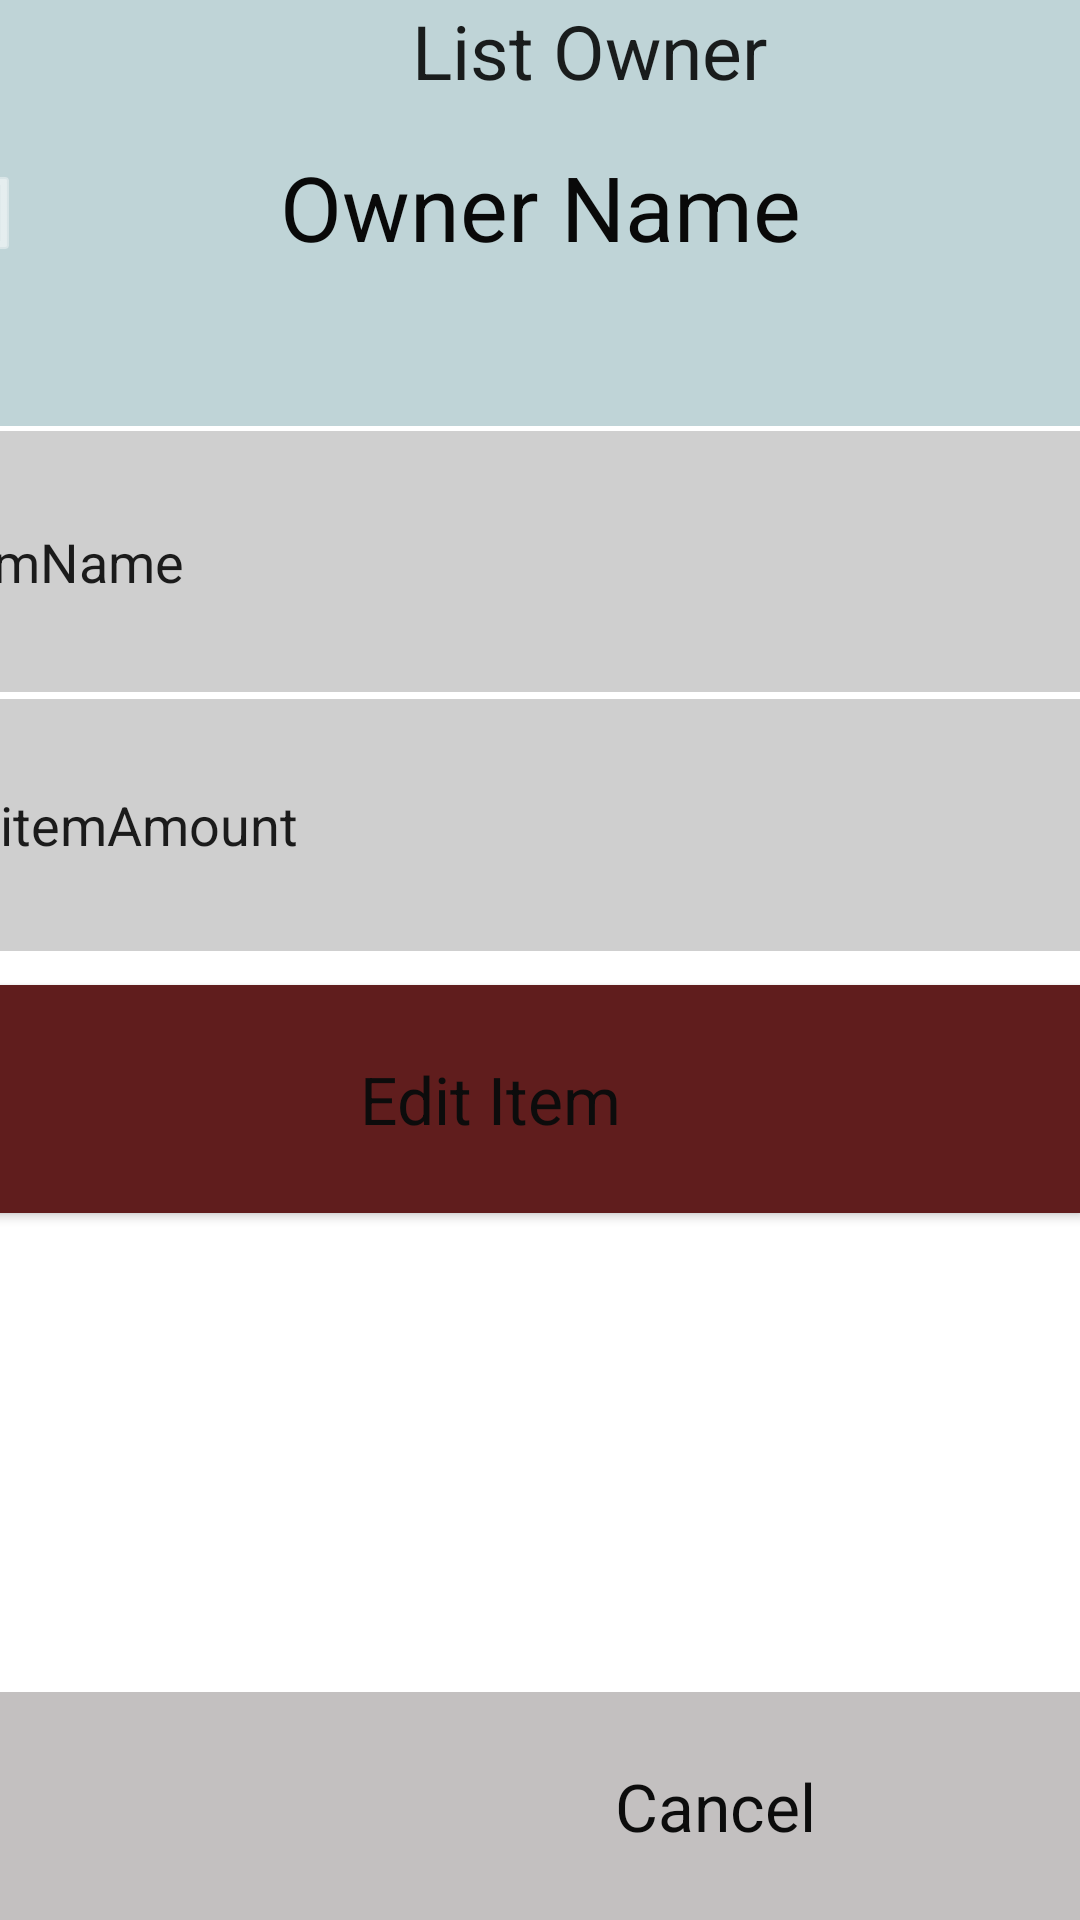

The Android layout XML behind this screen, and the referenced resources:
<!-- AndroidManifest.xml: application theme Theme.GroceryShoppingList -->
<!-- res/layout/activity_edit_items.xml -->
<?xml version="1.0" encoding="utf-8"?>
<androidx.constraintlayout.widget.ConstraintLayout xmlns:android="http://schemas.android.com/apk/res/android"
    xmlns:app="http://schemas.android.com/apk/res-auto"
    xmlns:tools="http://schemas.android.com/tools"
    android:id="@+id/editAmount"
    android:layout_width="match_parent"
    android:layout_height="match_parent"
    tools:context=".editItems">

    <LinearLayout
        android:layout_width="match_parent"
        android:layout_height="match_parent"
        android:orientation="vertical"
        app:layout_constraintBottom_toBottomOf="parent"
        app:layout_constraintEnd_toEndOf="parent"
        app:layout_constraintStart_toStartOf="parent"
        app:layout_constraintTop_toTopOf="parent">

        <androidx.constraintlayout.widget.ConstraintLayout
            android:layout_width="match_parent"
            android:layout_height="match_parent">

            <TextView
                android:id="@+id/Header1"
                android:layout_width="411dp"
                android:layout_height="142dp"
                android:background="#9F98BBBF"
                android:drawableLeft="@android:drawable/ic_menu_gallery"
                android:drawableTint="#FFFFFF"
                android:text="List Owner"
                android:textAlignment="center"
                android:textAppearance="@style/TextAppearance.AppCompat.Large"
                android:textSize="25sp"
                app:layout_constraintBottom_toBottomOf="parent"
                app:layout_constraintEnd_toEndOf="parent"
                app:layout_constraintStart_toStartOf="parent"
                app:layout_constraintTop_toTopOf="parent"
                app:layout_constraintVertical_bias="0.0" />

            <TextView
                android:id="@+id/OwnerNameTxt"
                android:layout_width="181dp"
                android:layout_height="45dp"
                android:text="Owner Name"
                android:textAlignment="center"
                android:textAppearance="@style/TextAppearance.AppCompat.Large"
                android:textColor="#090909"
                android:textSize="30sp"
                app:layout_constraintBottom_toBottomOf="@+id/Header1"
                app:layout_constraintEnd_toEndOf="@+id/Header1"
                app:layout_constraintStart_toStartOf="@+id/Header1"
                app:layout_constraintTop_toTopOf="@+id/Header1" />

            <EditText
                android:id="@+id/editItem"
                android:layout_width="407dp"
                android:layout_height="87dp"
                android:background="#CDC7C7"
                android:backgroundTint="#70919191"
                android:ems="10"
                android:inputType="textPersonName"
                android:text="ItemName"
                app:layout_constraintBottom_toTopOf="@+id/editItemAmount"
                app:layout_constraintEnd_toEndOf="parent"
                app:layout_constraintStart_toStartOf="parent"
                app:layout_constraintTop_toBottomOf="@+id/Header1"
                app:layout_constraintVertical_bias="0.45" />

            <EditText
                android:id="@+id/editItemAmount"
                android:layout_width="match_parent"
                android:layout_height="84dp"
                android:background="#FFFFFF"
                android:backgroundTint="#70919191"
                android:ems="10"
                android:inputType="textPersonName"
                android:text="itemAmount"
                app:layout_constraintBottom_toBottomOf="@+id/cancelButton2"
                app:layout_constraintEnd_toEndOf="parent"
                app:layout_constraintStart_toStartOf="parent"
                app:layout_constraintTop_toBottomOf="@+id/Header1"
                app:layout_constraintVertical_bias="0.22000003" />

            <Button
                android:id="@+id/confirmEditBtn22"
                style="@style/Widget.AppCompat.Button"
                android:layout_width="410dp"
                android:layout_height="76dp"
                android:background="#98BBBF"
                android:backgroundTint="#601D1D"
                android:drawableLeft="@android:drawable/presence_offline"
                android:drawableTint="#FFFFFF"
                android:editable="false"
                android:foregroundTint="#C3C0C0"
                android:text="Edit Item"
                android:textAlignment="center"
                android:textAppearance="@style/TextAppearance.AppCompat.Large"
                android:textColor="#0C0C0C"
                app:icon="@android:drawable/ic_menu_edit"
                app:iconSize="64dp"
                app:iconTint="#00BCD4"
                app:iconTintMode="multiply"
                app:layout_constraintBottom_toTopOf="@+id/cancelButton2"
                app:layout_constraintEnd_toEndOf="parent"
                app:layout_constraintHorizontal_bias="1.0"
                app:layout_constraintStart_toStartOf="parent"
                app:layout_constraintTop_toBottomOf="@+id/editItemAmount"
                app:layout_constraintVertical_bias="0.066"
                app:rippleColor="@color/white"
                app:strokeColor="#98BBBF" />

            <Button
                android:id="@+id/cancelButton2"
                style="@android:style/Widget.Material.Button.Borderless.Colored"
                android:layout_width="410dp"
                android:layout_height="76dp"
                android:background="#98BBBF"
                android:backgroundTint="#C3C0C0"
                android:drawableLeft="@android:drawable/presence_offline"
                android:drawablePadding="100dp"
                android:drawableTint="#FFFFFF"
                android:editable="false"
                android:foregroundTint="#C3C0C0"
                android:text="Cancel"
                android:textAlignment="center"
                android:textAppearance="@style/TextAppearance.AppCompat.Large"
                android:textColor="#0C0C0C"
                app:icon="@android:drawable/ic_notification_clear_all"
                app:iconSize="64dp"
                app:iconTint="#FF5722"
                app:iconTintMode="multiply"
                app:layout_constraintBottom_toBottomOf="parent"
                app:layout_constraintEnd_toEndOf="parent"
                app:layout_constraintStart_toStartOf="parent"
                app:layout_constraintTop_toBottomOf="@+id/Header1"
                app:layout_constraintVertical_bias="1.0" />

        </androidx.constraintlayout.widget.ConstraintLayout>
    </LinearLayout>

</androidx.constraintlayout.widget.ConstraintLayout>
<!-- resources referenced by this layout -->
<resources>
  <style name="Theme.GroceryShoppingList" parent="Theme.MaterialComponents.DayNight.DarkActionBar">
          
          <item name="colorPrimary">@color/purple_500</item>
          <item name="colorPrimaryVariant">@color/purple_700</item>
          <item name="colorOnPrimary">@color/white</item>
          
          <item name="colorSecondary">@color/teal_200</item>
          <item name="colorSecondaryVariant">@color/teal_700</item>
          <item name="colorOnSecondary">@color/black</item>
          
          <item name="android:statusBarColor" tools:targetApi="l">?attr/colorPrimaryVariant</item>
          
      </style>
  <!-- not gathered from this repository: default colours our renderer supplied (Android Studio template values) -->
  <color name="purple_500">#FF6200EE</color>
  <color name="purple_700">#FF3700B3</color>
  <color name="teal_200">#FF03DAC5</color>
  <color name="teal_700">#FF018786</color>
  <color name="black">#FF000000</color>
  <color name="white">#FFFFFFFF</color>
</resources>
